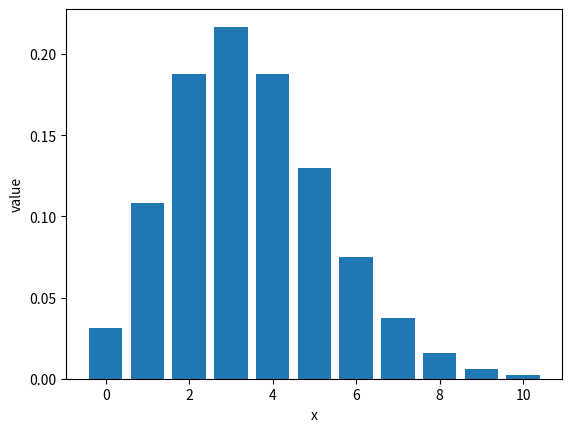

Recreate this plot in Python.
from matplotlib import pyplot as plt
import math
plt.xlabel('x')
plt.ylabel('value')
plt.bar([i for i in range(0, 11)], [(math.exp(-(12)**(1/2))*((12)**(1/2))**i)/math.factorial(i) for i in range(0, 11)])
plt.show()

